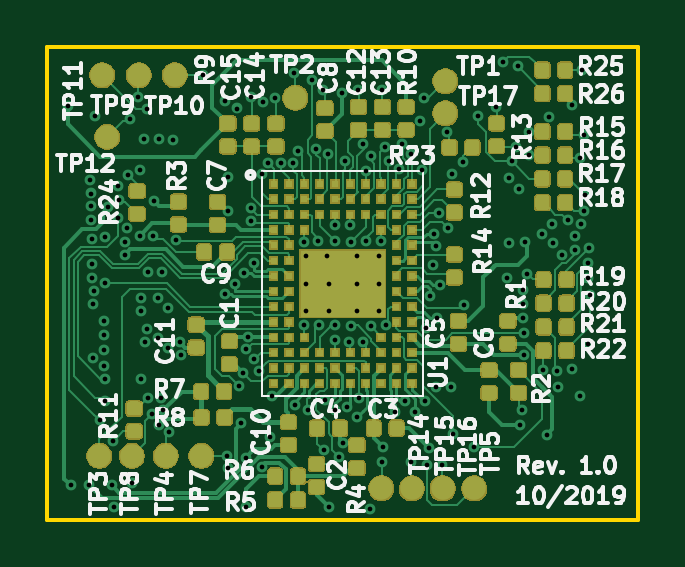
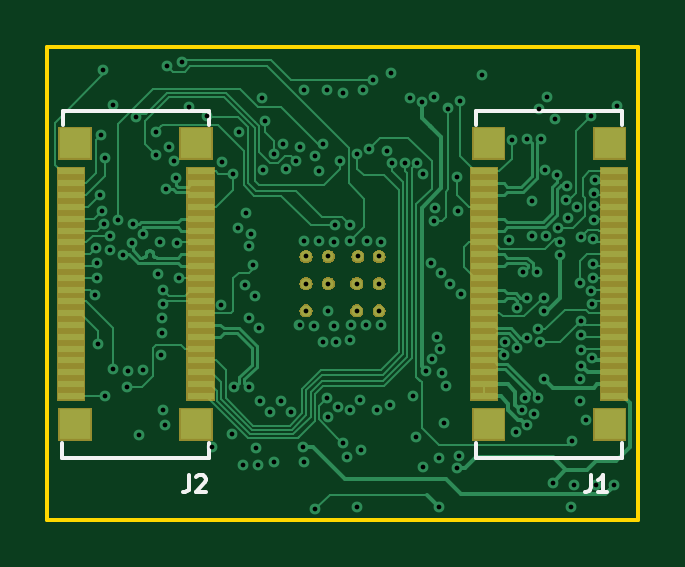
Circuit board: 13 layer files. Board 25.0 x 20.0 mm.
- bottom_mask: zglue-dragon-adapter-B.Mask.gbr (11223 bytes)
- paste: zglue-dragon-adapter-B.Paste.gbr (2700 bytes)
- bottom_silk: zglue-dragon-adapter-B.SilkS.gbr (1900 bytes)
- bottom_copper: zglue-dragon-adapter-Bottom_Layer.gbr (40214 bytes)
- outline: zglue-dragon-adapter-Edge.Cuts.gbr (665 bytes)
- top_mask: zglue-dragon-adapter-F.Mask.gbr (104234 bytes)
- paste: zglue-dragon-adapter-F.Paste.gbr (151409 bytes)
- top_silk: zglue-dragon-adapter-F.SilkS.gbr (47973 bytes)
- drill: zglue-dragon-adapter-NPTH.drl (160 bytes)
- drill: zglue-dragon-adapter-PTH.drl (3338 bytes)
- inner_copper: zglue-dragon-adapter-Power_Layer1.gbr (1444 bytes)
- inner_copper: zglue-dragon-adapter-Power_Layer2.gbr (1444 bytes)
- top_copper: zglue-dragon-adapter-Top_Layer.gbr (200287 bytes)

=== bottom_mask: zglue-dragon-adapter-B.Mask.gbr (11223 bytes, source omitted) ===
=== paste: zglue-dragon-adapter-B.Paste.gbr ===
G04 #@! TF.GenerationSoftware,KiCad,Pcbnew,5.0.2+dfsg1-1~bpo9+1*
G04 #@! TF.CreationDate,2019-10-24T14:32:07+02:00*
G04 #@! TF.ProjectId,zglue-dragon-adapter,7a676c75-652d-4647-9261-676f6e2d6164,rev?*
G04 #@! TF.SameCoordinates,Original*
G04 #@! TF.FileFunction,Paste,Bot*
G04 #@! TF.FilePolarity,Positive*
%FSLAX46Y46*%
G04 Gerber Fmt 4.6, Leading zero omitted, Abs format (unit mm)*
G04 Created by KiCad (PCBNEW 5.0.2+dfsg1-1~bpo9+1) date Thu 24 Oct 2019 02:32:07 PM CEST*
%MOMM*%
%LPD*%
G01*
G04 APERTURE LIST*
%ADD10R,1.320000X1.300000*%
%ADD11R,1.100000X0.300000*%
G04 APERTURE END LIST*
D10*
G04 #@! TO.C,J1*
X1197620Y-4050980D03*
X6318260Y-4050980D03*
X1197620Y-15953420D03*
X6318260Y-15958500D03*
D11*
X1007120Y-5252000D03*
X1007120Y-5752000D03*
X1007120Y-6252000D03*
X1007120Y-6752000D03*
X1007120Y-7252000D03*
X1007120Y-7752000D03*
X1007120Y-8252000D03*
X1007120Y-8752000D03*
X1007120Y-9252000D03*
X1007120Y-9752000D03*
X1007120Y-10252000D03*
X1007120Y-10752000D03*
X1007120Y-11252000D03*
X1007120Y-11752000D03*
X1007120Y-12252000D03*
X1007120Y-12752000D03*
X1007120Y-13252000D03*
X1007120Y-13752000D03*
X1007120Y-14252000D03*
X1007120Y-14752000D03*
X6506220Y-5252000D03*
X6506220Y-5752000D03*
X6506220Y-6252000D03*
X6506220Y-6752000D03*
X6506220Y-7252000D03*
X6506220Y-7752000D03*
X6506220Y-8252000D03*
X6506220Y-8752000D03*
X6506220Y-9252000D03*
X6506220Y-9752000D03*
X6506220Y-10252000D03*
X6506220Y-10752000D03*
X6506220Y-11252000D03*
X6506220Y-11752000D03*
X6506220Y-12252000D03*
X6506220Y-12752000D03*
X6506220Y-13252000D03*
X6506220Y-13752000D03*
X6506220Y-14252000D03*
X6506220Y-14752000D03*
G04 #@! TD*
D10*
G04 #@! TO.C,J2*
X18697620Y-4050980D03*
X23818260Y-4050980D03*
X18697620Y-15953420D03*
X23818260Y-15958500D03*
D11*
X18507120Y-5252000D03*
X18507120Y-5752000D03*
X18507120Y-6252000D03*
X18507120Y-6752000D03*
X18507120Y-7252000D03*
X18507120Y-7752000D03*
X18507120Y-8252000D03*
X18507120Y-8752000D03*
X18507120Y-9252000D03*
X18507120Y-9752000D03*
X18507120Y-10252000D03*
X18507120Y-10752000D03*
X18507120Y-11252000D03*
X18507120Y-11752000D03*
X18507120Y-12252000D03*
X18507120Y-12752000D03*
X18507120Y-13252000D03*
X18507120Y-13752000D03*
X18507120Y-14252000D03*
X18507120Y-14752000D03*
X24006220Y-5252000D03*
X24006220Y-5752000D03*
X24006220Y-6252000D03*
X24006220Y-6752000D03*
X24006220Y-7252000D03*
X24006220Y-7752000D03*
X24006220Y-8252000D03*
X24006220Y-8752000D03*
X24006220Y-9252000D03*
X24006220Y-9752000D03*
X24006220Y-10252000D03*
X24006220Y-10752000D03*
X24006220Y-11252000D03*
X24006220Y-11752000D03*
X24006220Y-12252000D03*
X24006220Y-12752000D03*
X24006220Y-13252000D03*
X24006220Y-13752000D03*
X24006220Y-14252000D03*
X24006220Y-14752000D03*
G04 #@! TD*
M02*

=== bottom_silk: zglue-dragon-adapter-B.SilkS.gbr ===
G04 #@! TF.GenerationSoftware,KiCad,Pcbnew,5.0.2+dfsg1-1~bpo9+1*
G04 #@! TF.CreationDate,2019-10-24T14:32:07+02:00*
G04 #@! TF.ProjectId,zglue-dragon-adapter,7a676c75-652d-4647-9261-676f6e2d6164,rev?*
G04 #@! TF.SameCoordinates,Original*
G04 #@! TF.FileFunction,Legend,Bot*
G04 #@! TF.FilePolarity,Positive*
%FSLAX46Y46*%
G04 Gerber Fmt 4.6, Leading zero omitted, Abs format (unit mm)*
G04 Created by KiCad (PCBNEW 5.0.2+dfsg1-1~bpo9+1) date Thu 24 Oct 2019 02:32:07 PM CEST*
%MOMM*%
%LPD*%
G01*
G04 APERTURE LIST*
%ADD10C,0.150000*%
G04 APERTURE END LIST*
D10*
G04 #@! TO.C,J1*
X658600Y-17361380D02*
X6858600Y-17361380D01*
X6858600Y-17361380D02*
X6858600Y-16761380D01*
X658600Y-16761380D02*
X658600Y-17361380D01*
X653800Y-2673980D02*
X653800Y-3273980D01*
X6853800Y-2673980D02*
X653800Y-2673980D01*
X6853800Y-3273980D02*
X6853800Y-2673980D01*
G04 #@! TO.C,J2*
X18158600Y-17361380D02*
X24358600Y-17361380D01*
X24358600Y-17361380D02*
X24358600Y-16761380D01*
X18158600Y-16761380D02*
X18158600Y-17361380D01*
X18153800Y-2673980D02*
X18153800Y-3273980D01*
X24353800Y-2673980D02*
X18153800Y-2673980D01*
X24353800Y-3273980D02*
X24353800Y-2673980D01*
G04 #@! TO.C,J1*
X1983333Y-18116666D02*
X1983333Y-18616666D01*
X2016666Y-18716666D01*
X2083333Y-18783333D01*
X2183333Y-18816666D01*
X2250000Y-18816666D01*
X1283333Y-18816666D02*
X1683333Y-18816666D01*
X1483333Y-18816666D02*
X1483333Y-18116666D01*
X1550000Y-18216666D01*
X1616666Y-18283333D01*
X1683333Y-18316666D01*
G04 #@! TO.C,J2*
X18983333Y-18116666D02*
X18983333Y-18616666D01*
X19016666Y-18716666D01*
X19083333Y-18783333D01*
X19183333Y-18816666D01*
X19250000Y-18816666D01*
X18683333Y-18183333D02*
X18650000Y-18150000D01*
X18583333Y-18116666D01*
X18416666Y-18116666D01*
X18350000Y-18150000D01*
X18316666Y-18183333D01*
X18283333Y-18250000D01*
X18283333Y-18316666D01*
X18316666Y-18416666D01*
X18716666Y-18816666D01*
X18283333Y-18816666D01*
G04 #@! TD*
M02*

=== bottom_copper: zglue-dragon-adapter-Bottom_Layer.gbr (40214 bytes, source omitted) ===
=== outline: zglue-dragon-adapter-Edge.Cuts.gbr ===
G04 #@! TF.GenerationSoftware,KiCad,Pcbnew,5.0.2+dfsg1-1~bpo9+1*
G04 #@! TF.CreationDate,2019-10-24T14:32:07+02:00*
G04 #@! TF.ProjectId,zglue-dragon-adapter,7a676c75-652d-4647-9261-676f6e2d6164,rev?*
G04 #@! TF.SameCoordinates,Original*
G04 #@! TF.FileFunction,Profile,NP*
%FSLAX46Y46*%
G04 Gerber Fmt 4.6, Leading zero omitted, Abs format (unit mm)*
G04 Created by KiCad (PCBNEW 5.0.2+dfsg1-1~bpo9+1) date Thu 24 Oct 2019 02:32:07 PM CEST*
%MOMM*%
%LPD*%
G01*
G04 APERTURE LIST*
%ADD10C,0.150000*%
G04 APERTURE END LIST*
D10*
X0Y-20000000D02*
X0Y0D01*
X25000000Y0D02*
X0Y0D01*
X25000000Y-20000000D02*
X25000000Y0D01*
X25000000Y-20000000D02*
X0Y-20000000D01*
M02*

=== top_mask: zglue-dragon-adapter-F.Mask.gbr (104234 bytes, source omitted) ===
=== paste: zglue-dragon-adapter-F.Paste.gbr (151409 bytes, source omitted) ===
=== top_silk: zglue-dragon-adapter-F.SilkS.gbr (47973 bytes, source omitted) ===
=== drill: zglue-dragon-adapter-NPTH.drl ===
M48
;DRILL file {KiCad 5.0.2+dfsg1-1~bpo9+1} date Thu 24 Oct 2019 02:32:08 PM CEST
;FORMAT={-:-/ absolute / metric / decimal}
FMAT,2
METRIC,TZ
%
G90
G05
T0
M30

=== drill: zglue-dragon-adapter-PTH.drl ===
M48
;DRILL file {KiCad 5.0.2+dfsg1-1~bpo9+1} date Thu 24 Oct 2019 02:32:08 PM CEST
;FORMAT={-:-/ absolute / metric / decimal}
FMAT,2
METRIC,TZ
T1C0.200
%
G90
G05
T1
X0.88Y-2.5
X0.99Y-18.54
X1.78Y-18.541
X1.815Y-5.628
X1.856Y-6.185
X1.856Y-6.72
X1.856Y-7.319
X1.892Y-8.096
X1.892Y-9.19
X1.9Y-9.75
X1.92Y-10.86
X1.92Y-13.15
X1.98Y-10.31
X2.Y-2.92
X2.21Y-15.77
X2.39Y-12.8
X2.39Y-13.48
X2.4Y-11.57
X2.4Y-12.19
X2.421Y-8.035
X2.451Y-9.99
X2.451Y-14.04
X2.451Y-14.98
X2.583Y-6.77
X2.72Y-18.541
X2.78Y-16.66
X2.84Y-19.448
X2.97Y-7.22
X3.Y-5.85
X3.04Y-6.46
X3.273Y-8.78
X3.303Y-8.228
X3.39Y-7.65
X3.42Y-5.42
X3.5Y-3.02
X3.6Y-18.43
X3.85Y-2.12
X3.9Y-7.97
X3.926Y-5.18
X3.95Y-14.05
X3.963Y-11.16
X3.983Y-10.593
X4.08Y-3.89
X4.138Y-12.462
X4.2Y-2.591
X4.232Y-11.908
X4.238Y-14.828
X4.247Y-9.5
X4.41Y-15.54
X4.48Y-7.982
X4.5Y-6.49
X4.685Y-10.605
X4.685Y-12.305
X4.708Y-15.981
X4.71Y-3.89
X4.795Y-14.828
X4.853Y-9.5
X4.906Y-15.349
X5.115Y-11.035
X5.115Y-12.735
X5.15Y-16.28
X5.325Y-3.92
X5.459Y-8.151
X5.605Y-12.47
X5.649Y-13.038
X6.58Y-1.17
X7.505Y-10.445
X7.53Y-2.27
X7.583Y-17.283
X7.627Y-6.92
X7.645Y-17.812
X7.66Y-5.49
X7.935Y-10.015
X8.02Y-2.587
X8.11Y-14.34
X8.2Y-15.92
X8.3Y-13.79
X8.335Y-9.555
X8.388Y-12.787
X8.397Y-17.377
X8.41Y-19.468
X8.484Y-12.264
X8.6Y-6.809
X8.63Y-2.11
X8.63Y-7.34
X8.728Y-13.207
X8.765Y-9.125
X8.95Y-13.69
X9.079Y-5.371
X9.095Y-17.77
X9.12Y-2.32
X9.33Y-4.89
X9.41Y-16.482
X9.524Y-14.76
X9.64Y-2.15
X9.87Y-4.91
X10.413Y-4.893
X10.46Y-1.1
X10.5Y-15.12
X10.6Y-4.39
X10.868Y-11.75
X10.875Y-8.22
X11.02Y-15.35
X11.22Y-1.36
X11.377Y-4.31
X11.475Y-8.215
X11.5Y-11.75
X11.65Y-1.82
X11.7Y-17.054
X11.745Y-14.925
X11.87Y-4.51
X11.9Y-19.468
X12.16Y-11.75
X12.17Y-12.39
X12.175Y-15.355
X12.175Y-7.525
X12.175Y-8.21
X12.33Y-17.32
X12.46Y-1.95
X12.493Y-16.763
X12.596Y-4.82
X12.685Y-15.205
X12.756Y-12.476
X12.825Y-7.525
X12.84Y-11.81
X12.85Y-8.225
X13.115Y-15.635
X13.15Y-1.82
X13.17Y-14.86
X13.34Y-4.1
X13.343Y-12.477
X13.475Y-8.2
X13.48Y-5.22
X13.65Y-19.56
X13.68Y-4.61
X13.69Y-11.78
X14.125Y-8.205
X14.15Y-1.82
X14.15Y-17.57
X14.19Y-16.93
X14.31Y-4.21
X14.321Y-11.77
X14.46Y-4.828
X14.695Y-15.415
X14.896Y-5.154
X15.02Y-4.09
X15.125Y-14.985
X15.4Y-4.52
X15.4Y-17.57
X15.555Y-15.415
X15.762Y-3.109
X15.85Y-5.21
X15.93Y-2.16
X15.985Y-14.985
X16.045Y-11.875
X16.06Y-17.674
X16.169Y-16.966
X16.195Y-10.505
X16.31Y-9.226
X16.376Y-7.883
X16.46Y-8.423
X16.46Y-14.38
X16.475Y-11.445
X16.57Y-7.02
X16.625Y-10.075
X16.71Y-17.66
X16.901Y-3.593
X16.943Y-7.627
X17.09Y-14.38
X17.14Y-5.35
X17.177Y-16.347
X17.61Y-4.84
X17.654Y-10.9
X18.04Y-16.907
X18.225Y-2.922
X19.Y-2.52
X19.29Y-0.62
X19.44Y-9.75
X19.525Y-8.295
X19.545Y-5.545
X19.65Y-4.82
X19.83Y-4.22
X19.92Y-0.8
X19.975Y-5.975
X20.02Y-15.98
X20.09Y-15.34
X20.12Y-10.266
X20.12Y-10.873
X20.14Y-11.45
X20.16Y-12.11
X20.166Y-13.022
X20.23Y-8.25
X20.32Y-9.58
X20.4Y-3.57
X20.4Y-4.57
X20.93Y-7.92
X20.96Y-13.66
X21.13Y-16.39
X21.225Y-2.945
X21.38Y-7.47
X21.42Y-8.3
X21.59Y-13.68
X21.63Y-14.38
X21.79Y-8.79
X22.025Y-7.32
X22.22Y-2.44
X22.22Y-13.63
X22.35Y-7.98
X22.354Y-8.566
X22.54Y-14.74
X22.56Y-4.69
X22.61Y-7.47
X22.63Y-0.96
X22.7Y-6.91
X22.71Y-3.69
X22.75Y-6.24
X22.87Y-12.56
X22.89Y-9.77
X22.9Y-9.11
X22.92Y-8.5
X22.964Y-10.49
X10.95Y-8.85
X10.95Y-10.
X10.95Y-11.15
X11.85Y-8.85
X11.9Y-10.
X11.9Y-11.15
X13.1Y-8.85
X13.1Y-10.
X13.1Y-11.15
X14.05Y-8.85
X14.05Y-10.
X14.05Y-11.15
T0
M30

=== inner_copper: zglue-dragon-adapter-Power_Layer1.gbr ===
G04 #@! TF.GenerationSoftware,KiCad,Pcbnew,5.0.2+dfsg1-1~bpo9+1*
G04 #@! TF.CreationDate,2019-10-17T14:06:53+02:00*
G04 #@! TF.ProjectId,zglue-dragon-adapter,7a676c75-652d-4647-9261-676f6e2d6164,rev?*
G04 #@! TF.SameCoordinates,Original*
G04 #@! TF.FileFunction,Copper,L2,Inr*
G04 #@! TF.FilePolarity,Positive*
%FSLAX46Y46*%
G04 Gerber Fmt 4.6, Leading zero omitted, Abs format (unit mm)*
G04 Created by KiCad (PCBNEW 5.0.2+dfsg1-1~bpo9+1) date Thu 17 Oct 2019 02:06:53 PM CEST*
%MOMM*%
%LPD*%
G01*
G04 APERTURE LIST*
G04 #@! TA.AperFunction,ViaPad*
%ADD10C,0.400000*%
G04 #@! TD*
G04 APERTURE END LIST*
D10*
G04 #@! TO.N,GND*
X16400000Y-14880000D03*
X17000000Y-15380000D03*
G04 #@! TO.N,/CSI_CLK_IN_P*
X8375545Y-9734455D03*
X5064455Y-5495545D03*
G04 #@! TO.N,/CSI_CLK_IN_N*
X8764455Y-9345545D03*
X4675545Y-5884455D03*
G04 #@! TO.N,Net-(U1-PadD8)*
X14125000Y-8205000D03*
G04 #@! TO.N,/ULPM_WAKE*
X10875000Y-8220000D03*
G04 #@! TO.N,/CSI_INT*
X13475000Y-8200000D03*
G04 #@! TO.N,/CTRL_OUT*
X11850000Y-4980000D03*
G04 #@! TO.N,/PROC_SCK*
X12175000Y-7525000D03*
G04 #@! TO.N,/MIPI_SEL*
X12850000Y-8225000D03*
G04 #@! TO.N,/PROC_SI*
X12825000Y-7525000D03*
G04 #@! TO.N,/PROC_OUT_0*
X10500000Y-4980000D03*
G04 #@! TO.N,/USB_DET*
X11550000Y-4580000D03*
G04 #@! TO.N,/PIO1*
X11475000Y-8215000D03*
G04 #@! TO.N,/CTRL_RST*
X12175000Y-8210000D03*
G04 #@! TO.N,/PIO2*
X10900000Y-4630000D03*
G04 #@! TO.N,/PROC_RST*
X11200000Y-5030000D03*
G04 #@! TD*
M02*

=== inner_copper: zglue-dragon-adapter-Power_Layer2.gbr ===
G04 #@! TF.GenerationSoftware,KiCad,Pcbnew,5.0.2+dfsg1-1~bpo9+1*
G04 #@! TF.CreationDate,2019-10-17T14:06:53+02:00*
G04 #@! TF.ProjectId,zglue-dragon-adapter,7a676c75-652d-4647-9261-676f6e2d6164,rev?*
G04 #@! TF.SameCoordinates,Original*
G04 #@! TF.FileFunction,Copper,L5,Inr*
G04 #@! TF.FilePolarity,Positive*
%FSLAX46Y46*%
G04 Gerber Fmt 4.6, Leading zero omitted, Abs format (unit mm)*
G04 Created by KiCad (PCBNEW 5.0.2+dfsg1-1~bpo9+1) date Thu 17 Oct 2019 02:06:53 PM CEST*
%MOMM*%
%LPD*%
G01*
G04 APERTURE LIST*
G04 #@! TA.AperFunction,ViaPad*
%ADD10C,0.400000*%
G04 #@! TD*
G04 APERTURE END LIST*
D10*
G04 #@! TO.N,GND*
X16400000Y-14880000D03*
X17000000Y-15380000D03*
G04 #@! TO.N,/CSI_CLK_IN_P*
X8375545Y-9734455D03*
X5064455Y-5495545D03*
G04 #@! TO.N,/CSI_CLK_IN_N*
X8764455Y-9345545D03*
X4675545Y-5884455D03*
G04 #@! TO.N,Net-(U1-PadD8)*
X14125000Y-8205000D03*
G04 #@! TO.N,/ULPM_WAKE*
X10875000Y-8220000D03*
G04 #@! TO.N,/CSI_INT*
X13475000Y-8200000D03*
G04 #@! TO.N,/CTRL_OUT*
X11850000Y-4980000D03*
G04 #@! TO.N,/PROC_SCK*
X12175000Y-7525000D03*
G04 #@! TO.N,/MIPI_SEL*
X12850000Y-8225000D03*
G04 #@! TO.N,/PROC_SI*
X12825000Y-7525000D03*
G04 #@! TO.N,/PROC_OUT_0*
X10500000Y-4980000D03*
G04 #@! TO.N,/USB_DET*
X11550000Y-4580000D03*
G04 #@! TO.N,/PIO1*
X11475000Y-8215000D03*
G04 #@! TO.N,/CTRL_RST*
X12175000Y-8210000D03*
G04 #@! TO.N,/PIO2*
X10900000Y-4630000D03*
G04 #@! TO.N,/PROC_RST*
X11200000Y-5030000D03*
G04 #@! TD*
M02*

=== top_copper: zglue-dragon-adapter-Top_Layer.gbr (200287 bytes, source omitted) ===
